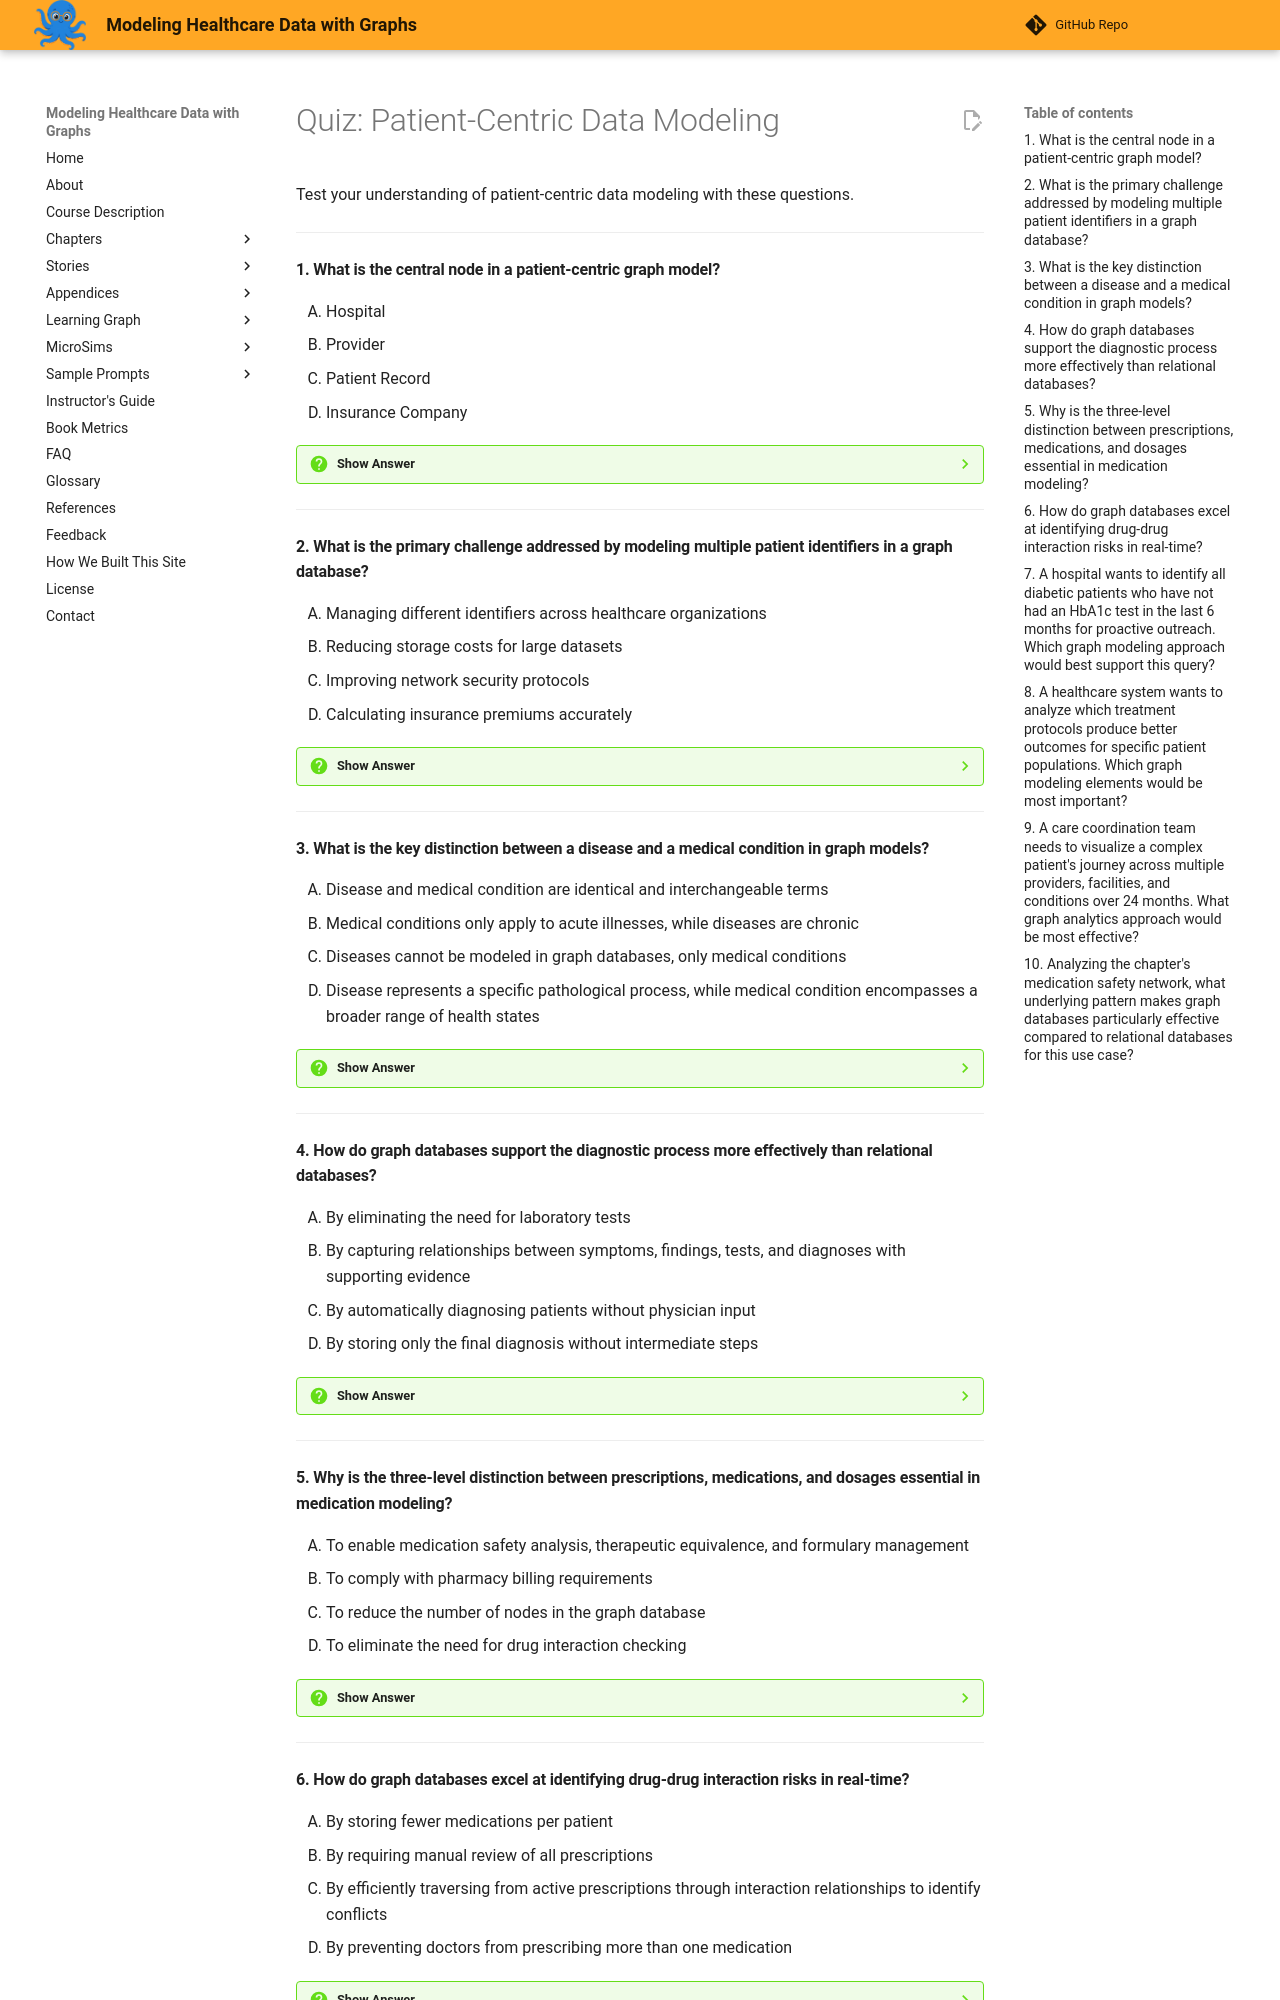

repository: dmccreary/modeling-healthcare-data · page: chapters-archive-200concept/04-patient-centric-data-modeling/quiz/index.html · generator: mkdocs

# Quiz: Patient-Centric Data Modeling

Test your understanding of patient-centric data modeling with these questions.

---

#### 1. What is the central node in a patient-centric graph model?

<div class="upper-alpha" markdown>
1. Hospital
2. Provider
3. Patient Record
4. Insurance Company
</div>

??? question "Show Answer"
    The correct answer is **C**. The Patient Record serves as the central node in a patient-centric graph model, representing the complete collection of health information for an individual person across all encounters, conditions, and treatments. Unlike traditional databases where patient data is scattered across many tables, the graph model maintains a single authoritative Patient node as the hub for all related clinical, demographic, and administrative information.

    **Concept Tested:** Patient Record

    **See:** [Patient Record](index.md#patient-record)

---

#### 2. What is the primary challenge addressed by modeling multiple patient identifiers in a graph database?

<div class="upper-alpha" markdown>
1. Managing different identifiers across healthcare organizations
2. Reducing storage costs for large datasets
3. Improving network security protocols
4. Calculating insurance premiums accurately
</div>

??? question "Show Answer"
    The correct answer is **A**. A single patient may have different identifiers at each hospital, clinic, insurance company, and pharmacy they interact with, creating significant obstacles for care coordination and data integration. Graph databases provide elegant solutions by modeling multiple identifier types as nodes connected to the patient record, each with properties indicating the issuing system, identifier type, and validity period, rather than forcing a single canonical identifier.

    **Concept Tested:** Patient ID

    **See:** [Patient ID and Master Patient Index](index.md#patient-id-and-master-patient-index)

---

#### 3. What is the key distinction between a disease and a medical condition in graph models?

<div class="upper-alpha" markdown>
1. Disease and medical condition are identical and interchangeable terms
2. Medical conditions only apply to acute illnesses, while diseases are chronic
3. Diseases cannot be modeled in graph databases, only medical conditions
4. Disease represents a specific pathological process, while medical condition encompasses a broader range of health states
</div>

??? question "Show Answer"
    The correct answer is **D**. A disease represents a specific pathological process with defined etiology and progression (e.g., Type 2 Diabetes Mellitus, Coronary Artery Disease), while a medical condition encompasses a broader range of health states including diseases, injuries, disorders, and syndromes. In patient-centric graph models, diseases typically link to standardized medical vocabularies (ICD-10, SNOMED CT), while conditions represent patient-specific manifestations with properties for severity, onset date, and resolution status.

    **Concept Tested:** Disease, Medical Condition

    **See:** [Disease and Medical Condition](index.md#disease-and-medical-condition)

---

#### 4. How do graph databases support the diagnostic process more effectively than relational databases?

<div class="upper-alpha" markdown>
1. By eliminating the need for laboratory tests
2. By capturing relationships between symptoms, findings, tests, and diagnoses with supporting evidence
3. By automatically diagnosing patients without physician input
4. By storing only the final diagnosis without intermediate steps
</div>

??? question "Show Answer"
    The correct answer is **B**. Graph models capture diagnostic complexity through a network of relationships connecting the diagnosis to its supporting evidence, including patient-reported symptoms, physical examination findings, laboratory test results, and imaging studies. A DIAGNOSIS relationship connects a Patient to a Disease node with properties including diagnosis_date, diagnosing_provider, confidence_level, and links to supporting evidence, enabling sophisticated clinical reasoning and decision support that relational databases struggle to represent efficiently.

    **Concept Tested:** Diagnosis

    **See:** [Diagnosis](index.md#diagnosis)

---

#### 5. Why is the three-level distinction between prescriptions, medications, and dosages essential in medication modeling?

<div class="upper-alpha" markdown>
1. To enable medication safety analysis, therapeutic equivalence, and formulary management
2. To comply with pharmacy billing requirements
3. To reduce the number of nodes in the graph database
4. To eliminate the need for drug interaction checking
</div>

??? question "Show Answer"
    The correct answer is **A**. The three-level structure is essential for modeling medication safety, therapeutic equivalence, and formulary management. Medication nodes represent the drug substance (generic or brand) with pharmacological properties, Prescription nodes represent specific orders for a patient linking Patient, Medication, Provider, and Pharmacy, while Dosage is typically modeled as properties on the prescription specifying quantity, frequency, and route of administration. This hierarchy enables queries about drug classes, patient-specific orders, and dose-dependent interactions.

    **Concept Tested:** Prescription, Medication, Dosage

    **See:** [Prescription, Medication, and Dosage](index.md#prescription-medication-and-dosage)

---

#### 6. How do graph databases excel at identifying drug-drug interaction risks in real-time?

<div class="upper-alpha" markdown>
1. By storing fewer medications per patient
2. By requiring manual review of all prescriptions
3. By efficiently traversing from active prescriptions through interaction relationships to identify conflicts
4. By preventing doctors from prescribing more than one medication
</div>

??? question "Show Answer"
    The correct answer is **C**. Graph databases excel at medication safety analysis because they can efficiently query complex networks of drug-drug interactions, drug-disease contraindications, and drug-allergy conflicts in real-time as prescriptions are written. A single graph query can traverse from a patient's active prescriptions through interaction relationships to identify potential safety issues, checking pharmacokinetic interactions, pharmacodynamic interactions, synergistic effects, and contraindications without expensive JOIN operations.

    **Concept Tested:** Drug Interaction

    **See:** [Drug Interactions and Adverse Events](index.md#drug-interactions-and-adverse-events)

---
